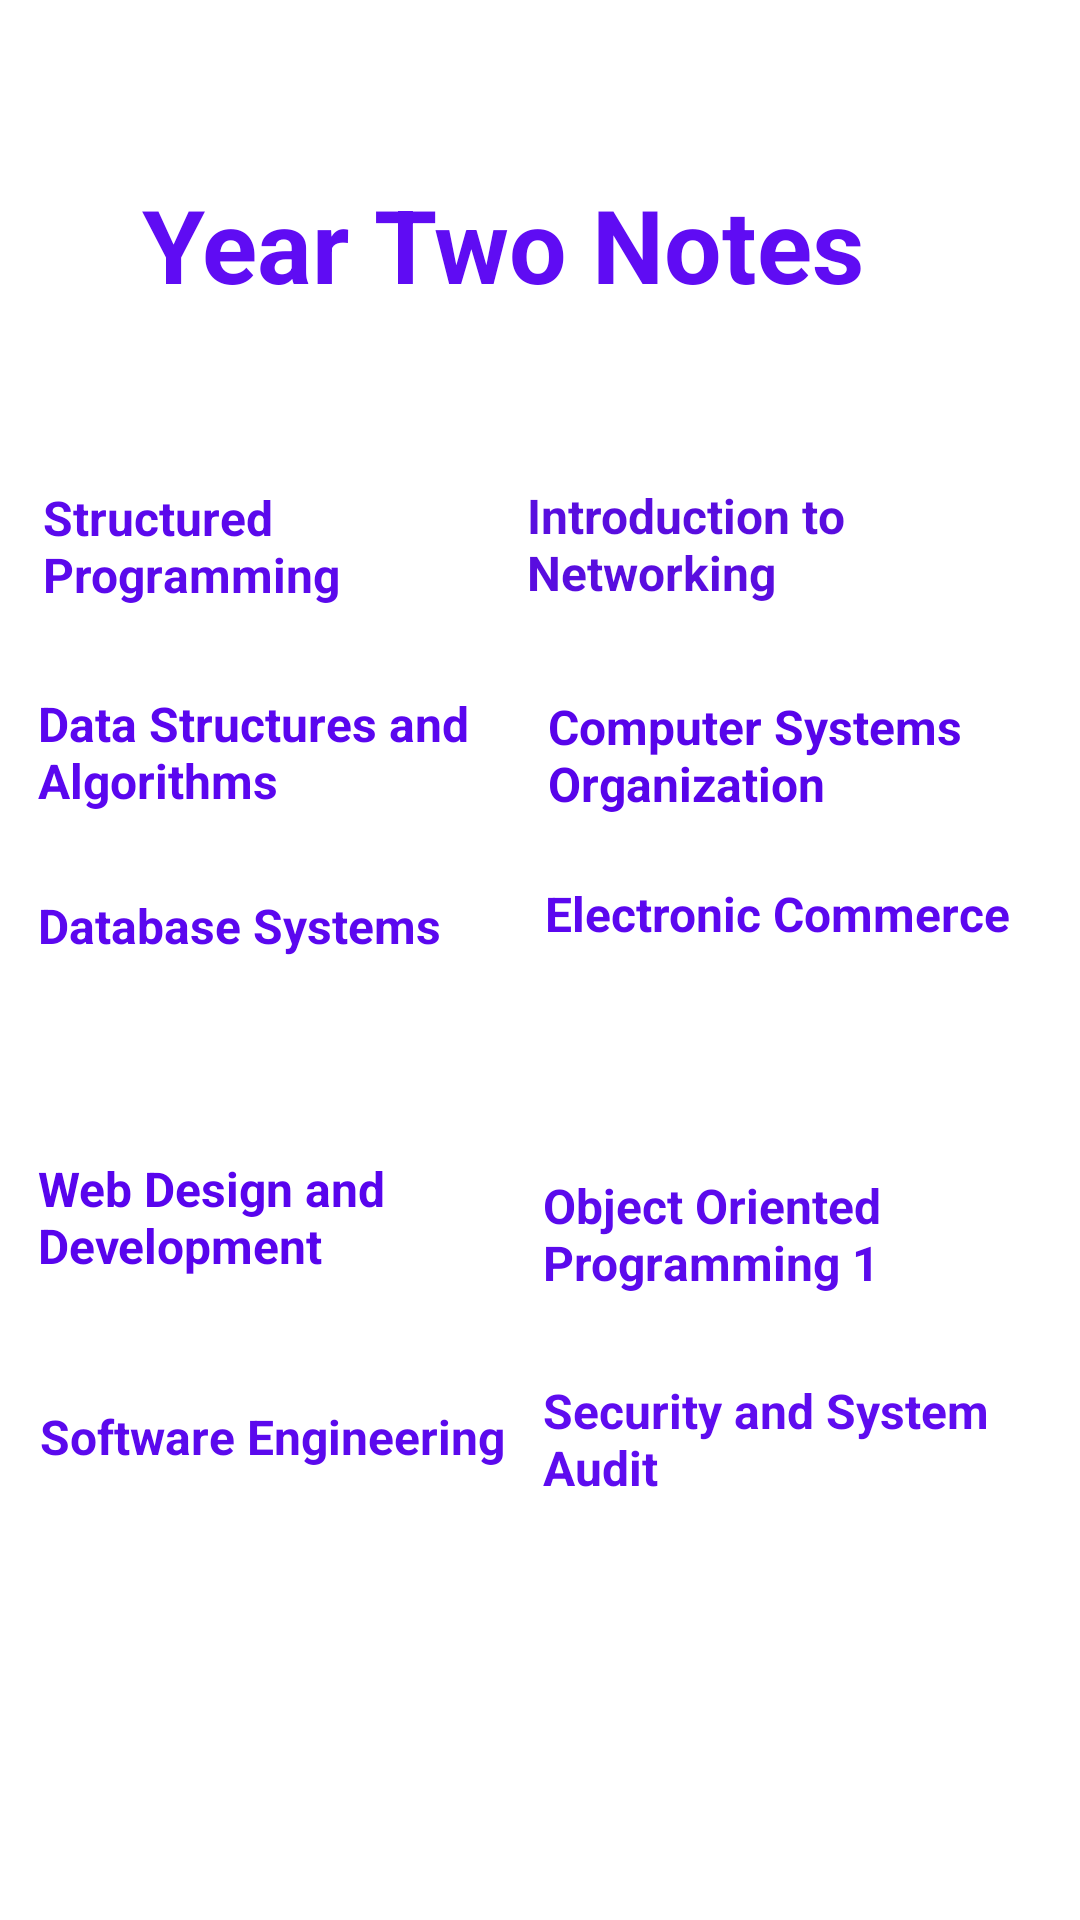

Android layout source for this screen:
<!-- AndroidManifest.xml: application theme Theme.LMSLearning -->
<!-- res/layout/activity_year_two_notes.xml -->
<?xml version="1.0" encoding="utf-8"?>
<androidx.constraintlayout.widget.ConstraintLayout xmlns:android="http://schemas.android.com/apk/res/android"
    xmlns:app="http://schemas.android.com/apk/res-auto"
    xmlns:tools="http://schemas.android.com/tools"
    android:layout_width="match_parent"
    android:layout_height="match_parent"
    tools:context=".YearTwoNotesActivity">

    <TextView
        android:id="@+id/textView17"
        android:layout_width="267dp"
        android:layout_height="54dp"
        android:text="Year Two Notes"
        android:textAlignment="center"
        android:textColor="#5F0CF3"
        android:textSize="34sp"
        android:textStyle="bold"
        app:layout_constraintBottom_toBottomOf="parent"
        app:layout_constraintEnd_toEndOf="parent"
        app:layout_constraintHorizontal_bias="0.368"
        app:layout_constraintStart_toStartOf="parent"
        app:layout_constraintTop_toTopOf="parent"
        app:layout_constraintVertical_bias="0.1" />

    <TextView
        android:id="@+id/textView18"
        android:layout_width="162dp"
        android:layout_height="46dp"
        android:text="Structured Programming"
        android:textAlignment="gravity"
        android:textColor="#5B09EC"
        android:textSize="16sp"
        android:textStyle="bold"
        app:layout_constraintBottom_toBottomOf="parent"
        app:layout_constraintEnd_toEndOf="parent"
        app:layout_constraintHorizontal_bias="0.072"
        app:layout_constraintStart_toStartOf="parent"
        app:layout_constraintTop_toTopOf="parent"
        app:layout_constraintVertical_bias="0.272" />

    <TextView
        android:id="@+id/textView19"
        android:layout_width="166dp"
        android:layout_height="48dp"
        android:text="Introduction to Networking"
        android:textColor="#590DDF"
        android:textSize="16sp"
        android:textStyle="bold"
        app:layout_constraintBottom_toBottomOf="parent"
        app:layout_constraintEnd_toEndOf="parent"
        app:layout_constraintHorizontal_bias="0.906"
        app:layout_constraintStart_toStartOf="parent"
        app:layout_constraintTop_toTopOf="parent"
        app:layout_constraintVertical_bias="0.272" />

    <TextView
        android:id="@+id/textView20"
        android:layout_width="159dp"
        android:layout_height="43dp"
        android:text="Data Structures and Algorithms"
        android:textColor="#5A06EF"
        android:textSize="16sp"
        android:textStyle="bold"
        app:layout_constraintBottom_toBottomOf="parent"
        app:layout_constraintEnd_toEndOf="parent"
        app:layout_constraintHorizontal_bias="0.063"
        app:layout_constraintStart_toStartOf="parent"
        app:layout_constraintTop_toTopOf="parent"
        app:layout_constraintVertical_bias="0.386" />

    <TextView
        android:id="@+id/textView21"
        android:layout_width="159dp"
        android:layout_height="42dp"
        android:text="Computer Systems Organization"
        android:textColor="#5704EA"
        android:textSize="16sp"
        android:textStyle="bold"
        app:layout_constraintBottom_toBottomOf="parent"
        app:layout_constraintEnd_toEndOf="parent"
        app:layout_constraintHorizontal_bias="0.908"
        app:layout_constraintStart_toStartOf="parent"
        app:layout_constraintTop_toTopOf="parent"
        app:layout_constraintVertical_bias="0.387" />

    <TextView
        android:id="@+id/textView22"
        android:layout_width="162dp"
        android:layout_height="45dp"
        android:text="Database Systems"
        android:textColor="#5B07EF"
        android:textSize="16sp"
        android:textStyle="bold"
        app:layout_constraintBottom_toBottomOf="parent"
        app:layout_constraintEnd_toEndOf="parent"
        app:layout_constraintHorizontal_bias="0.064"
        app:layout_constraintStart_toStartOf="parent"
        app:layout_constraintTop_toTopOf="parent" />

    <TextView
        android:id="@+id/textView23"
        android:layout_width="163dp"
        android:layout_height="49dp"
        android:text="Electronic Commerce"
        android:textColor="#5B07EF"
        android:textSize="16sp"
        android:textStyle="bold"
        app:layout_constraintBottom_toBottomOf="parent"
        app:layout_constraintEnd_toEndOf="parent"
        app:layout_constraintHorizontal_bias="0.923"
        app:layout_constraintStart_toStartOf="parent"
        app:layout_constraintTop_toTopOf="parent"
        app:layout_constraintVertical_bias="0.497" />

    <TextView
        android:id="@+id/textView24"
        android:layout_width="164dp"
        android:layout_height="48dp"
        android:text="Web Design and Development"
        android:textColor="#5804ED"
        android:textSize="16sp"
        android:textStyle="bold"
        app:layout_constraintBottom_toBottomOf="parent"
        app:layout_constraintEnd_toEndOf="parent"
        app:layout_constraintHorizontal_bias="0.064"
        app:layout_constraintStart_toStartOf="parent"
        app:layout_constraintTop_toTopOf="parent"
        app:layout_constraintVertical_bias="0.651" />

    <TextView
        android:id="@+id/textView25"
        android:layout_width="167dp"
        android:layout_height="42dp"
        android:text="Object Oriented Programming 1"
        android:textColor="#5B0AEC"
        android:textSize="16sp"
        android:textStyle="bold"
        app:layout_constraintBottom_toBottomOf="parent"
        app:layout_constraintEnd_toEndOf="parent"
        app:layout_constraintHorizontal_bias="0.938"
        app:layout_constraintStart_toStartOf="parent"
        app:layout_constraintTop_toTopOf="parent"
        app:layout_constraintVertical_bias="0.654" />

    <TextView
        android:id="@+id/textView26"
        android:layout_width="165dp"
        android:layout_height="40dp"
        android:text="Software Engineering"
        android:textColor="#5B09ED"
        android:textSize="16sp"
        android:textStyle="bold"
        app:layout_constraintBottom_toBottomOf="parent"
        app:layout_constraintEnd_toEndOf="parent"
        app:layout_constraintHorizontal_bias="0.069"
        app:layout_constraintStart_toStartOf="parent"
        app:layout_constraintTop_toTopOf="parent"
        app:layout_constraintVertical_bias="0.78" />

    <TextView
        android:id="@+id/textView27"
        android:layout_width="168dp"
        android:layout_height="49dp"
        android:text="Security and System Audit"
        android:textColor="#5E0CEF"
        android:textSize="16sp"
        android:textStyle="bold"
        app:layout_constraintBottom_toBottomOf="parent"
        app:layout_constraintEnd_toEndOf="parent"
        app:layout_constraintHorizontal_bias="0.942"
        app:layout_constraintStart_toStartOf="parent"
        app:layout_constraintTop_toTopOf="parent"
        app:layout_constraintVertical_bias="0.777" />
</androidx.constraintlayout.widget.ConstraintLayout>
<!-- resources referenced by this layout -->
<resources>
  <style name="Theme.LMSLearning" parent="Theme.MaterialComponents.DayNight.DarkActionBar">
          
          <item name="colorPrimary">@color/purple_500</item>
          <item name="colorPrimaryVariant">@color/purple_700</item>
          <item name="colorOnPrimary">@color/white</item>
          
          <item name="colorSecondary">@color/teal_200</item>
          <item name="colorSecondaryVariant">@color/teal_700</item>
          <item name="colorOnSecondary">@color/black</item>
          
          <item name="android:statusBarColor">?attr/colorPrimaryVariant</item>
          
      </style>
  <!-- not gathered from this repository: default colours our renderer supplied (Android Studio template values) -->
  <color name="purple_500">#FF6200EE</color>
  <color name="purple_700">#FF3700B3</color>
  <color name="teal_200">#FF03DAC5</color>
  <color name="teal_700">#FF018786</color>
  <color name="black">#FF000000</color>
  <color name="white">#FFFFFFFF</color>
</resources>
